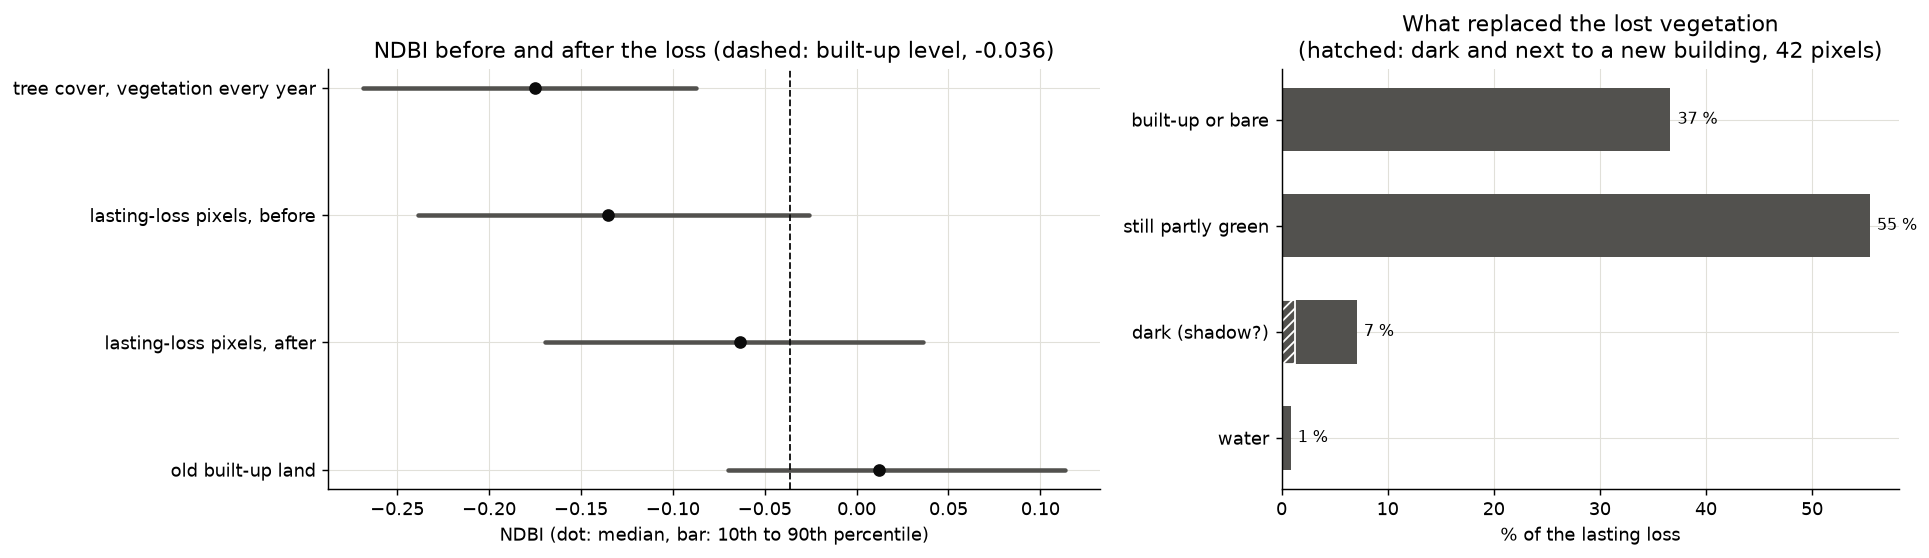

The file beside this chart, header and first rows:
replaced_by, pixels, km2, pct_of_lasting_loss
built-up or bare, 1206, 1.09, 36.6
still partly green, 1825, 1.64, 55.4
dark (shadow?), 233, 0.21, 7.1
water, 28, 0.03, 0.9
dark and next to a new building (possibl…, 42, 0.04, 1.3
